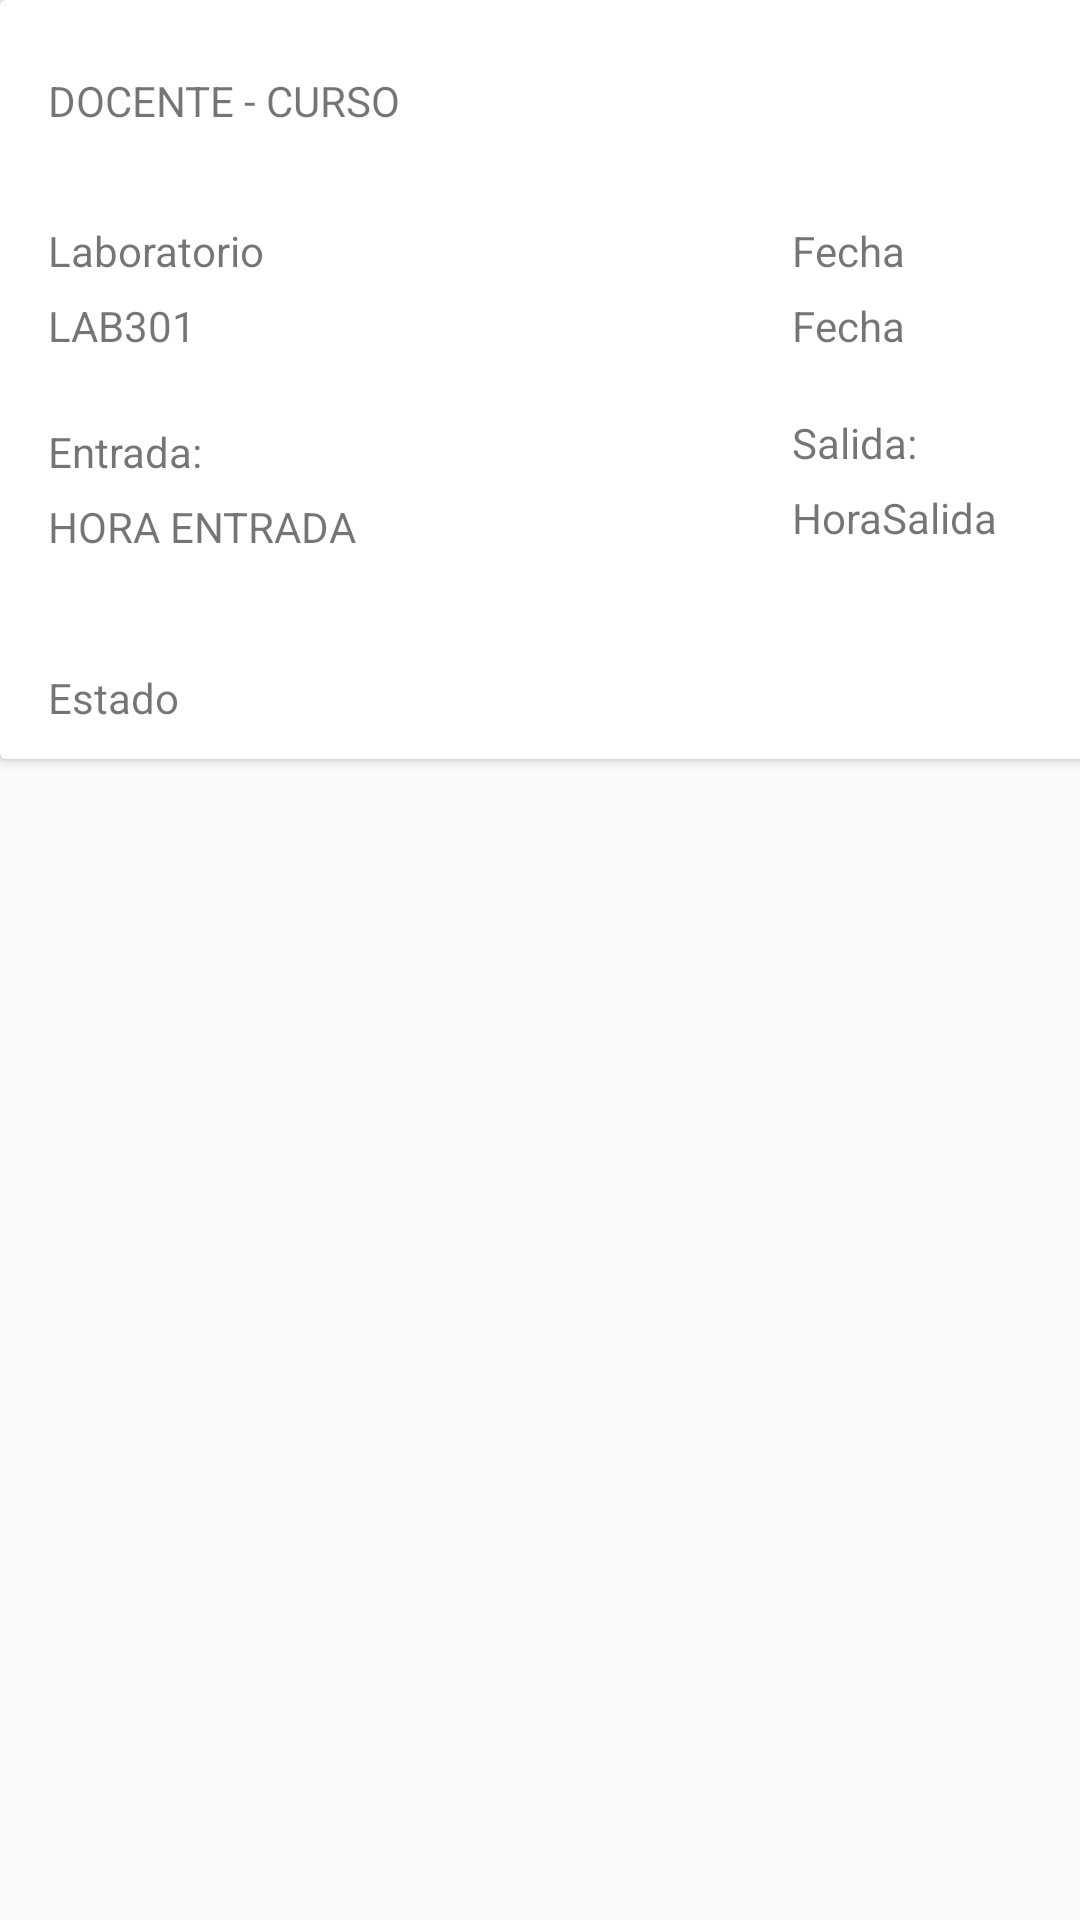

Produce the Android XML layout that renders to this screen, including the resource entries it uses.
<!-- AndroidManifest.xml: application theme Theme.ControlLaboratorio -->
<!-- res/layout/card_acceso.xml -->
<?xml version="1.0" encoding="utf-8"?>
<FrameLayout xmlns:android="http://schemas.android.com/apk/res/android"
    xmlns:app="http://schemas.android.com/apk/res-auto"
    xmlns:tools="http://schemas.android.com/tools"
    android:layout_width="match_parent"
    android:layout_height="match_parent">

    <androidx.cardview.widget.CardView
        android:layout_width="411dp"
        android:layout_height="253dp">

        <androidx.constraintlayout.widget.ConstraintLayout
            android:layout_width="match_parent"
            android:layout_height="252dp">

            <TextView
                android:id="@+id/textView13"
                android:layout_width="298dp"
                android:layout_height="26dp"
                android:layout_marginStart="16dp"
                android:layout_marginTop="24dp"
                android:text="DOCENTE - CURSO"
                app:layout_constraintStart_toStartOf="parent"
                app:layout_constraintTop_toTopOf="parent" />

            <LinearLayout
                android:layout_width="140dp"
                android:layout_height="123dp"
                android:layout_marginStart="108dp"
                android:layout_marginTop="24dp"
                android:layout_marginEnd="7dp"
                android:orientation="vertical"
                app:layout_constraintEnd_toEndOf="parent"
                app:layout_constraintStart_toEndOf="@+id/linearLayout2"
                app:layout_constraintTop_toBottomOf="@+id/textView13">

                <TextView
                    android:id="@+id/textView16"
                    android:layout_width="match_parent"
                    android:layout_height="wrap_content"
                    android:layout_marginBottom="3dp"
                    android:text="Fecha" />

                <TextView
                    android:id="@+id/FECHA"
                    android:layout_width="match_parent"
                    android:layout_height="wrap_content"
                    android:layout_marginTop="3dp"
                    android:layout_marginBottom="20dp"
                    android:text="Fecha" />

                <TextView
                    android:id="@+id/textView18"
                    android:layout_width="match_parent"
                    android:layout_height="wrap_content"
                    android:layout_marginBottom="3dp"
                    android:text="Salida:" />

                <TextView
                    android:id="@+id/HoraSalida"
                    android:layout_width="match_parent"
                    android:layout_height="wrap_content"
                    android:layout_marginTop="3dp"
                    android:layout_marginBottom="3dp"
                    android:text="HoraSalida" />
            </LinearLayout>

            <LinearLayout
                android:id="@+id/linearLayout2"
                android:layout_width="140dp"
                android:layout_height="123dp"
                android:layout_marginStart="16dp"
                android:layout_marginTop="24dp"
                android:orientation="vertical"
                app:layout_constraintStart_toStartOf="parent"
                app:layout_constraintTop_toBottomOf="@+id/textView13">

                <TextView
                    android:id="@+id/textView20"
                    android:layout_width="match_parent"
                    android:layout_height="wrap_content"
                    android:layout_marginBottom="3dp"
                    android:text="Laboratorio" />

                <TextView
                    android:id="@+id/LAB"
                    android:layout_width="match_parent"
                    android:layout_height="wrap_content"
                    android:layout_marginTop="3dp"
                    android:layout_marginBottom="20dp"
                    android:text="LAB301" />

                <TextView
                    android:id="@+id/textView22"
                    android:layout_width="match_parent"
                    android:layout_height="wrap_content"
                    android:layout_marginTop="3dp"
                    android:layout_marginBottom="3dp"
                    android:text="Entrada:" />

                <TextView
                    android:id="@+id/HORAENTRADA"
                    android:layout_width="match_parent"
                    android:layout_height="wrap_content"
                    android:layout_marginTop="3dp"
                    android:text="HORA ENTRADA" />
            </LinearLayout>

            <TextView
                android:id="@+id/textView24"
                android:layout_width="wrap_content"
                android:layout_height="wrap_content"
                android:layout_marginStart="16dp"
                android:layout_marginTop="26dp"
                android:layout_marginBottom="10dp"
                android:text="Estado"
                app:layout_constraintBottom_toBottomOf="parent"
                app:layout_constraintStart_toStartOf="parent"
                app:layout_constraintTop_toBottomOf="@+id/linearLayout2" />
        </androidx.constraintlayout.widget.ConstraintLayout>
    </androidx.cardview.widget.CardView>

</FrameLayout>
<!-- resources referenced by this layout -->
<resources>
  <style name="Theme.ControlLaboratorio" parent="android:Theme.Material.Light.NoActionBar">
          <item name="android:buttonStyle">@style/Widget.Material3.Button</item> 
  
      </style>
</resources>
